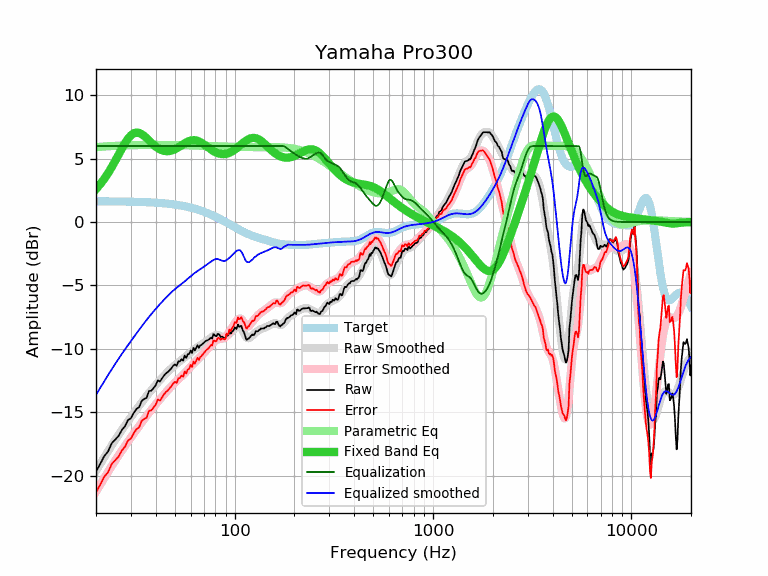

The data file committed next to this chart (first rows):
frequency, raw, error, smoothed, error_smoothed, equalization, parametric_eq, equalized_raw, equalized_smoothed, target
20, -19.69, -21.33, -19.63, -21.27, 6.00, 2.60, -13.69, -13.63, 1.64
21, -19.08, -20.72, -19.08, -20.72, 6.00, 2.98, -13.08, -13.08, 1.64
22, -18.46, -20.10, -18.56, -20.20, 6.00, 3.40, -12.46, -12.56, 1.64
23, -18.10, -19.74, -18.07, -19.71, 6.00, 3.85, -12.10, -12.07, 1.63
24, -17.45, -19.08, -17.61, -19.24, 6.00, 4.33, -11.45, -11.61, 1.63
25, -17.16, -18.79, -17.18, -18.81, 6.00, 4.83, -11.16, -11.18, 1.63
26, -16.87, -18.50, -16.78, -18.40, 6.00, 5.32, -10.87, -10.78, 1.62
27, -16.40, -18.02, -16.40, -18.02, 6.00, 5.80, -10.40, -10.40, 1.62
28, -16.10, -17.72, -16.04, -17.66, 6.00, 6.22, -10.10, -10.04, 1.62
29, -15.61, -17.23, -15.71, -17.32, 6.00, 6.58, -9.61, -9.71, 1.61
30, -15.47, -17.08, -15.38, -16.99, 6.00, 6.85, -9.47, -9.38, 1.61
31, -15.05, -16.66, -15.08, -16.68, 6.00, 7.01, -9.05, -9.08, 1.60
32, -14.74, -16.34, -14.78, -16.38, 6.00, 7.07, -8.74, -8.78, 1.60
33, -14.60, -16.19, -14.49, -16.09, 6.00, 7.03, -8.60, -8.49, 1.59
34, -14.10, -15.69, -14.22, -15.81, 6.00, 6.93, -8.10, -8.22, 1.58
35, -13.95, -15.53, -13.96, -15.54, 6.00, 6.79, -7.95, -7.96, 1.58
36, -13.86, -15.43, -13.72, -15.28, 6.00, 6.61, -7.86, -7.72, 1.57
37, -13.33, -14.89, -13.48, -15.04, 6.00, 6.43, -7.33, -7.48, 1.56
38, -13.30, -14.85, -13.26, -14.81, 6.00, 6.26, -7.30, -7.26, 1.55
39, -13.09, -14.63, -13.05, -14.59, 6.00, 6.10, -7.09, -7.05, 1.54
40, -12.87, -14.40, -12.85, -14.38, 6.00, 5.95, -6.87, -6.85, 1.53
41, -12.48, -14.00, -12.66, -14.17, 6.00, 5.83, -6.48, -6.66, 1.52
42, -12.58, -14.09, -12.47, -13.98, 6.00, 5.74, -6.58, -6.47, 1.51
43, -12.35, -13.85, -12.30, -13.79, 6.00, 5.67, -6.35, -6.30, 1.49
44, -12.11, -13.59, -12.13, -13.61, 6.00, 5.62, -6.11, -6.13, 1.48
45, -11.94, -13.41, -11.97, -13.43, 6.00, 5.60, -5.94, -5.97, 1.46
46, -11.83, -13.28, -11.81, -13.26, 6.00, 5.59, -5.83, -5.81, 1.45
47, -11.68, -13.12, -11.67, -13.10, 6.00, 5.61, -5.68, -5.67, 1.43
48, -11.53, -12.95, -11.53, -12.95, 6.00, 5.64, -5.53, -5.53, 1.42
49, -11.33, -12.73, -11.41, -12.80, 6.00, 5.69, -5.33, -5.41, 1.40
50, -11.23, -12.61, -11.29, -12.67, 6.00, 5.75, -5.23, -5.29, 1.38
51, -11.33, -12.69, -11.18, -12.54, 6.00, 5.82, -5.33, -5.18, 1.36
52, -10.99, -12.33, -11.08, -12.41, 6.00, 5.89, -4.99, -5.08, 1.34
53, -10.99, -12.31, -10.98, -12.29, 6.00, 5.97, -4.99, -4.98, 1.32
54, -10.81, -12.11, -10.88, -12.17, 6.00, 6.06, -4.81, -4.88, 1.29
55, -10.93, -12.20, -10.78, -12.05, 6.00, 6.14, -4.93, -4.78, 1.27
56, -10.53, -11.78, -10.68, -11.92, 6.00, 6.21, -4.53, -4.68, 1.25
57, -10.72, -11.94, -10.57, -11.79, 6.00, 6.28, -4.72, -4.57, 1.22
58, -10.43, -11.63, -10.47, -11.66, 6.00, 6.34, -4.43, -4.47, 1.19
59, -10.40, -11.57, -10.37, -11.54, 6.00, 6.39, -4.40, -4.37, 1.17
60, -10.12, -11.26, -10.27, -11.41, 6.00, 6.43, -4.12, -4.27, 1.14
61, -10.32, -11.43, -10.18, -11.29, 6.00, 6.45, -4.32, -4.18, 1.11
62, -9.92, -11.00, -10.09, -11.17, 6.00, 6.46, -3.92, -4.09, 1.08
63, -10.12, -11.17, -10.01, -11.06, 6.00, 6.45, -4.12, -4.01, 1.05
64, -9.92, -10.94, -9.93, -10.95, 6.00, 6.44, -3.92, -3.93, 1.02
65, -9.72, -10.71, -9.86, -10.85, 6.00, 6.41, -3.72, -3.86, 0.99
66, -9.92, -10.88, -9.80, -10.75, 6.00, 6.37, -3.92, -3.80, 0.95
67, -9.73, -10.65, -9.73, -10.65, 6.00, 6.32, -3.73, -3.73, 0.92
68, -9.68, -10.57, -9.66, -10.54, 6.00, 6.26, -3.68, -3.66, 0.88
69, -9.59, -10.44, -9.59, -10.44, 6.00, 6.19, -3.59, -3.59, 0.85
70, -9.52, -10.34, -9.52, -10.34, 6.00, 6.13, -3.52, -3.52, 0.81
71, -9.42, -10.20, -9.45, -10.23, 6.00, 6.06, -3.42, -3.45, 0.78
72, -9.35, -10.09, -9.38, -10.12, 6.00, 5.99, -3.35, -3.38, 0.74
73, -9.32, -10.02, -9.32, -10.02, 6.00, 5.92, -3.32, -3.32, 0.70
74, -9.27, -9.94, -9.25, -9.91, 6.00, 5.85, -3.27, -3.25, 0.66
75, -9.19, -9.82, -9.18, -9.80, 6.00, 5.78, -3.19, -3.18, 0.62
76, -9.12, -9.71, -9.12, -9.70, 6.00, 5.72, -3.12, -3.12, 0.59
77, -9.20, -9.75, -9.05, -9.60, 6.00, 5.66, -3.20, -3.05, 0.55
78, -8.84, -9.35, -9.00, -9.51, 6.00, 5.61, -2.84, -3.00, 0.51
79, -8.88, -9.35, -8.96, -9.42, 6.00, 5.56, -2.88, -2.96, 0.47
... 553 more rows
